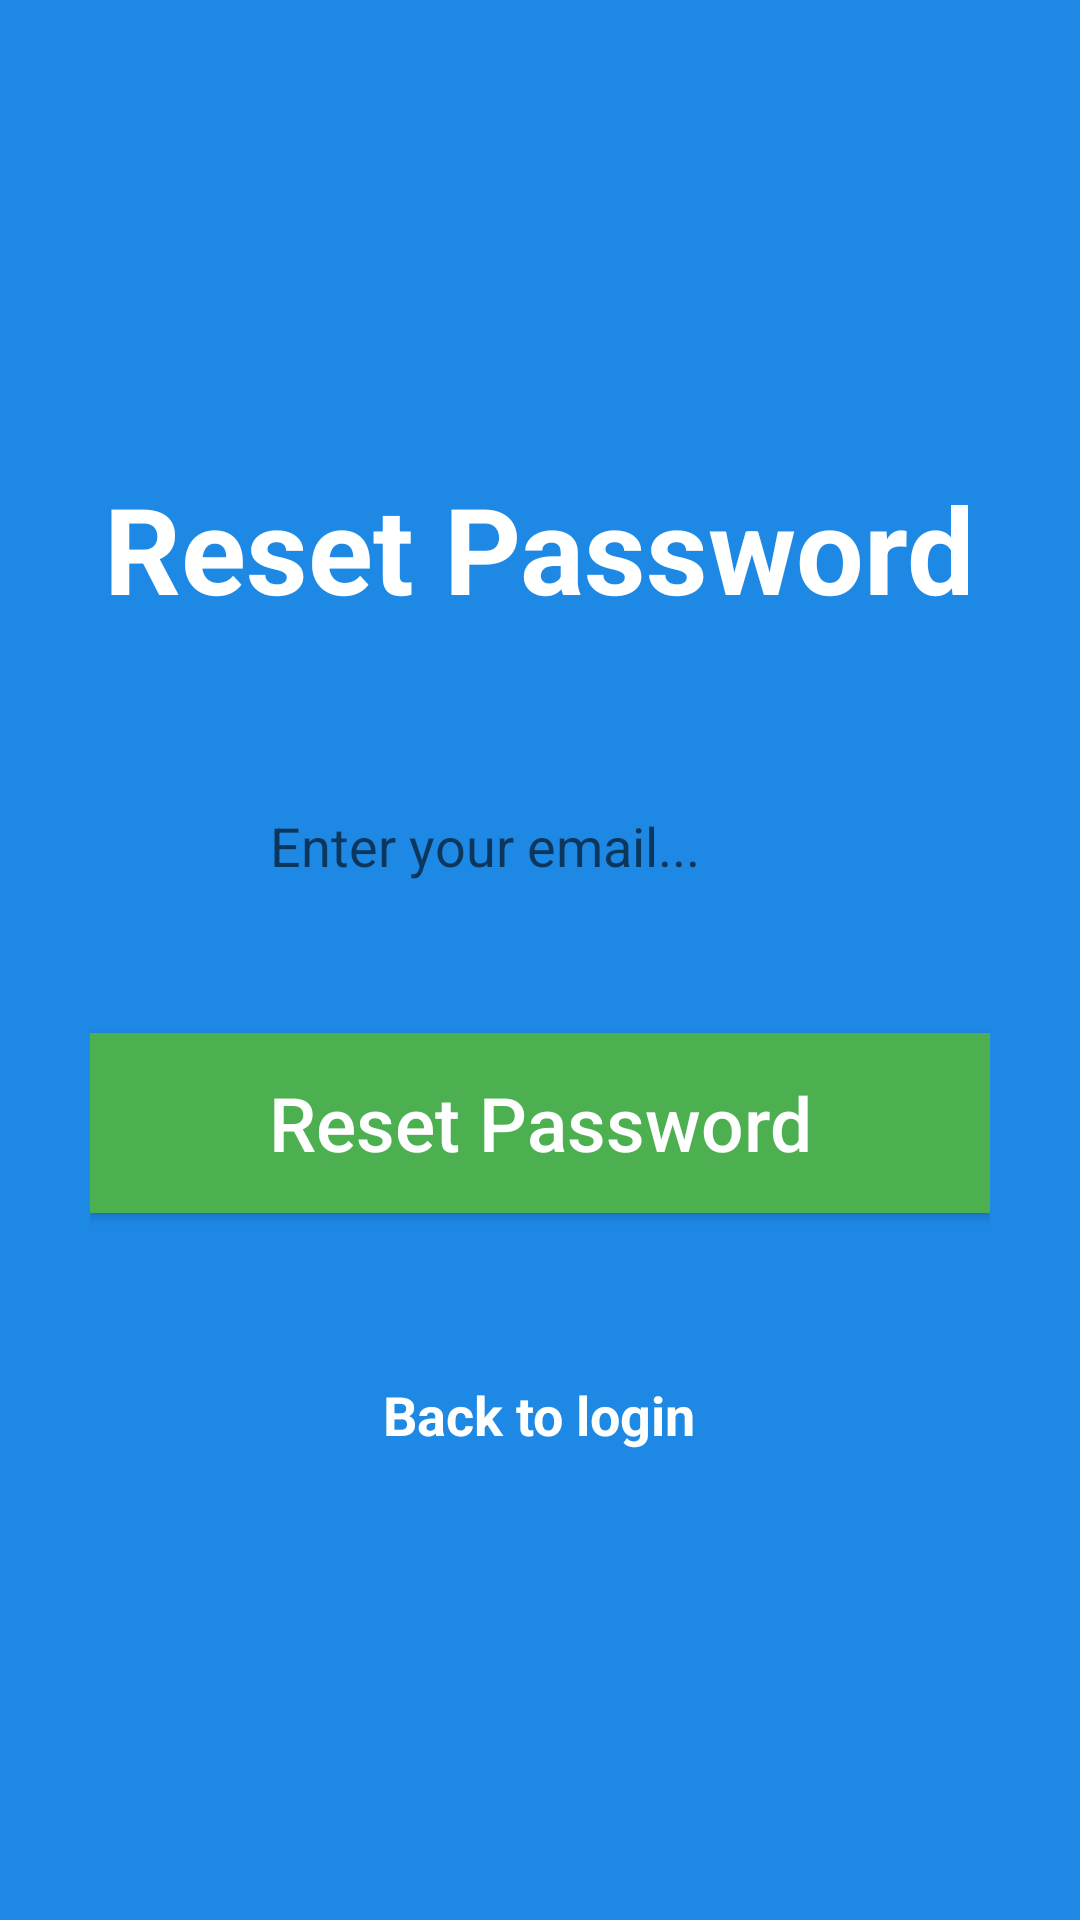

Produce the Android XML layout that renders to this screen, including the resource entries it uses.
<!-- AndroidManifest.xml: application theme Theme.Tema3 -->
<!-- res/layout/reset_password_fragment.xml -->
<?xml version="1.0" encoding="utf-8"?>
<ScrollView xmlns:android="http://schemas.android.com/apk/res/android"
    android:layout_width="match_parent"
    android:layout_height="match_parent"
    android:fillViewport="true">

    <LinearLayout xmlns:android="http://schemas.android.com/apk/res/android"
        xmlns:tools="http://schemas.android.com/tools"
        android:layout_width="match_parent"
        android:layout_height="match_parent"
        android:background="@color/blue"
        android:gravity="center"
        android:orientation="vertical"
        android:paddingHorizontal="@dimen/horizontal_padding"
        tools:context=".fragments.ResetPasswordFragment">

        <TextView
            android:layout_width="wrap_content"
            android:layout_height="wrap_content"
            android:text="@string/reset_password_label"
            android:textColor="@color/white"
            android:textSize="@dimen/sign_in_size"
            android:textStyle="bold" />

        <RelativeLayout
            android:layout_width="match_parent"
            android:layout_height="wrap_content"
            android:layout_marginTop="@dimen/margin_top">

            <EditText
                android:id="@+id/email"
                android:layout_width="match_parent"
                android:layout_height="@dimen/edit_text_height"
                android:background="@drawable/rectangular_field"
                android:hint="@string/email_hint"
                android:inputType="textEmailAddress"
                android:paddingVertical="@dimen/edit_text_vertical_padding"
                android:paddingLeft="@dimen/edit_text_left_padding"
                android:textColor="@color/black" />

            <ImageView
                android:layout_width="@dimen/image_view_size"
                android:layout_height="@dimen/image_view_size"
                android:layout_alignParentLeft="true"
                android:layout_centerInParent="true"
                android:layout_marginLeft="@dimen/image_view_margin_left"
                android:background="@drawable/email" />

        </RelativeLayout>


        <Button
            android:id="@+id/change_password_button"
            android:layout_width="match_parent"
            android:layout_height="@dimen/login_button_height"
            android:layout_marginTop="@dimen/login_button_margin_top"
            android:background="@color/green"
            android:text="@string/reset_password_label"
            android:textAllCaps="false"
            android:textColor="@color/white"
            android:textSize="@dimen/login_button_text_size" />


        <TextView
            android:id="@+id/reset_back_to_login_tv"
            android:layout_width="wrap_content"
            android:layout_height="wrap_content"
            android:layout_marginTop="@dimen/reset_back_to_login_tv_margin_top"
            android:text="@string/back_to_login_fragment_label"
            android:textColor="@color/white"
            android:textSize="@dimen/register_text_size"
            android:textStyle="bold" />


    </LinearLayout>
</ScrollView>
<!-- resources referenced by this layout -->
<resources>
  <color name="black">#FF000000</color>
  <color name="blue">#1E88E5</color>
  <color name="green">#4CAF50</color>
  <color name="white">#FFFFFFFF</color>
  <dimen name="edit_text_height">65dp</dimen>
  <dimen name="edit_text_left_padding">60dp</dimen>
  <dimen name="edit_text_vertical_padding">15dp</dimen>
  <dimen name="horizontal_padding">30dp</dimen>
  <dimen name="image_view_margin_left">10dp</dimen>
  <dimen name="image_view_size">35dp</dimen>
  <dimen name="login_button_height">60dp</dimen>
  <dimen name="login_button_margin_top">30dp</dimen>
  <dimen name="login_button_text_size">25dp</dimen>
  <dimen name="margin_top">40dp</dimen>
  <dimen name="register_text_size">18dp</dimen>
  <dimen name="reset_back_to_login_tv_margin_top">55dp</dimen>
  <dimen name="sign_in_size">40dp</dimen>
  <string name="back_to_login_fragment_label">Back to login</string>
  <string name="email_hint">Enter your email...</string>
  <string name="reset_password_label">Reset Password</string>
  <style name="Theme.Tema3" parent="Theme.MaterialComponents.DayNight.DarkActionBar">
          
          <item name="colorPrimary">@color/purple_500</item>
          <item name="colorPrimaryVariant">@color/purple_700</item>
          <item name="colorOnPrimary">@color/white</item>
          
          <item name="colorSecondary">@color/teal_200</item>
          <item name="colorSecondaryVariant">@color/teal_700</item>
          <item name="colorOnSecondary">@color/black</item>
          
          <item name="android:statusBarColor" tools:targetApi="l">?attr/colorPrimaryVariant</item>
          
      </style>
  <color name="purple_500">#FF6200EE</color>
  <color name="purple_700">#FF3700B3</color>
  <color name="teal_200">#FF03DAC5</color>
  <color name="teal_700">#FF018786</color>
</resources>
